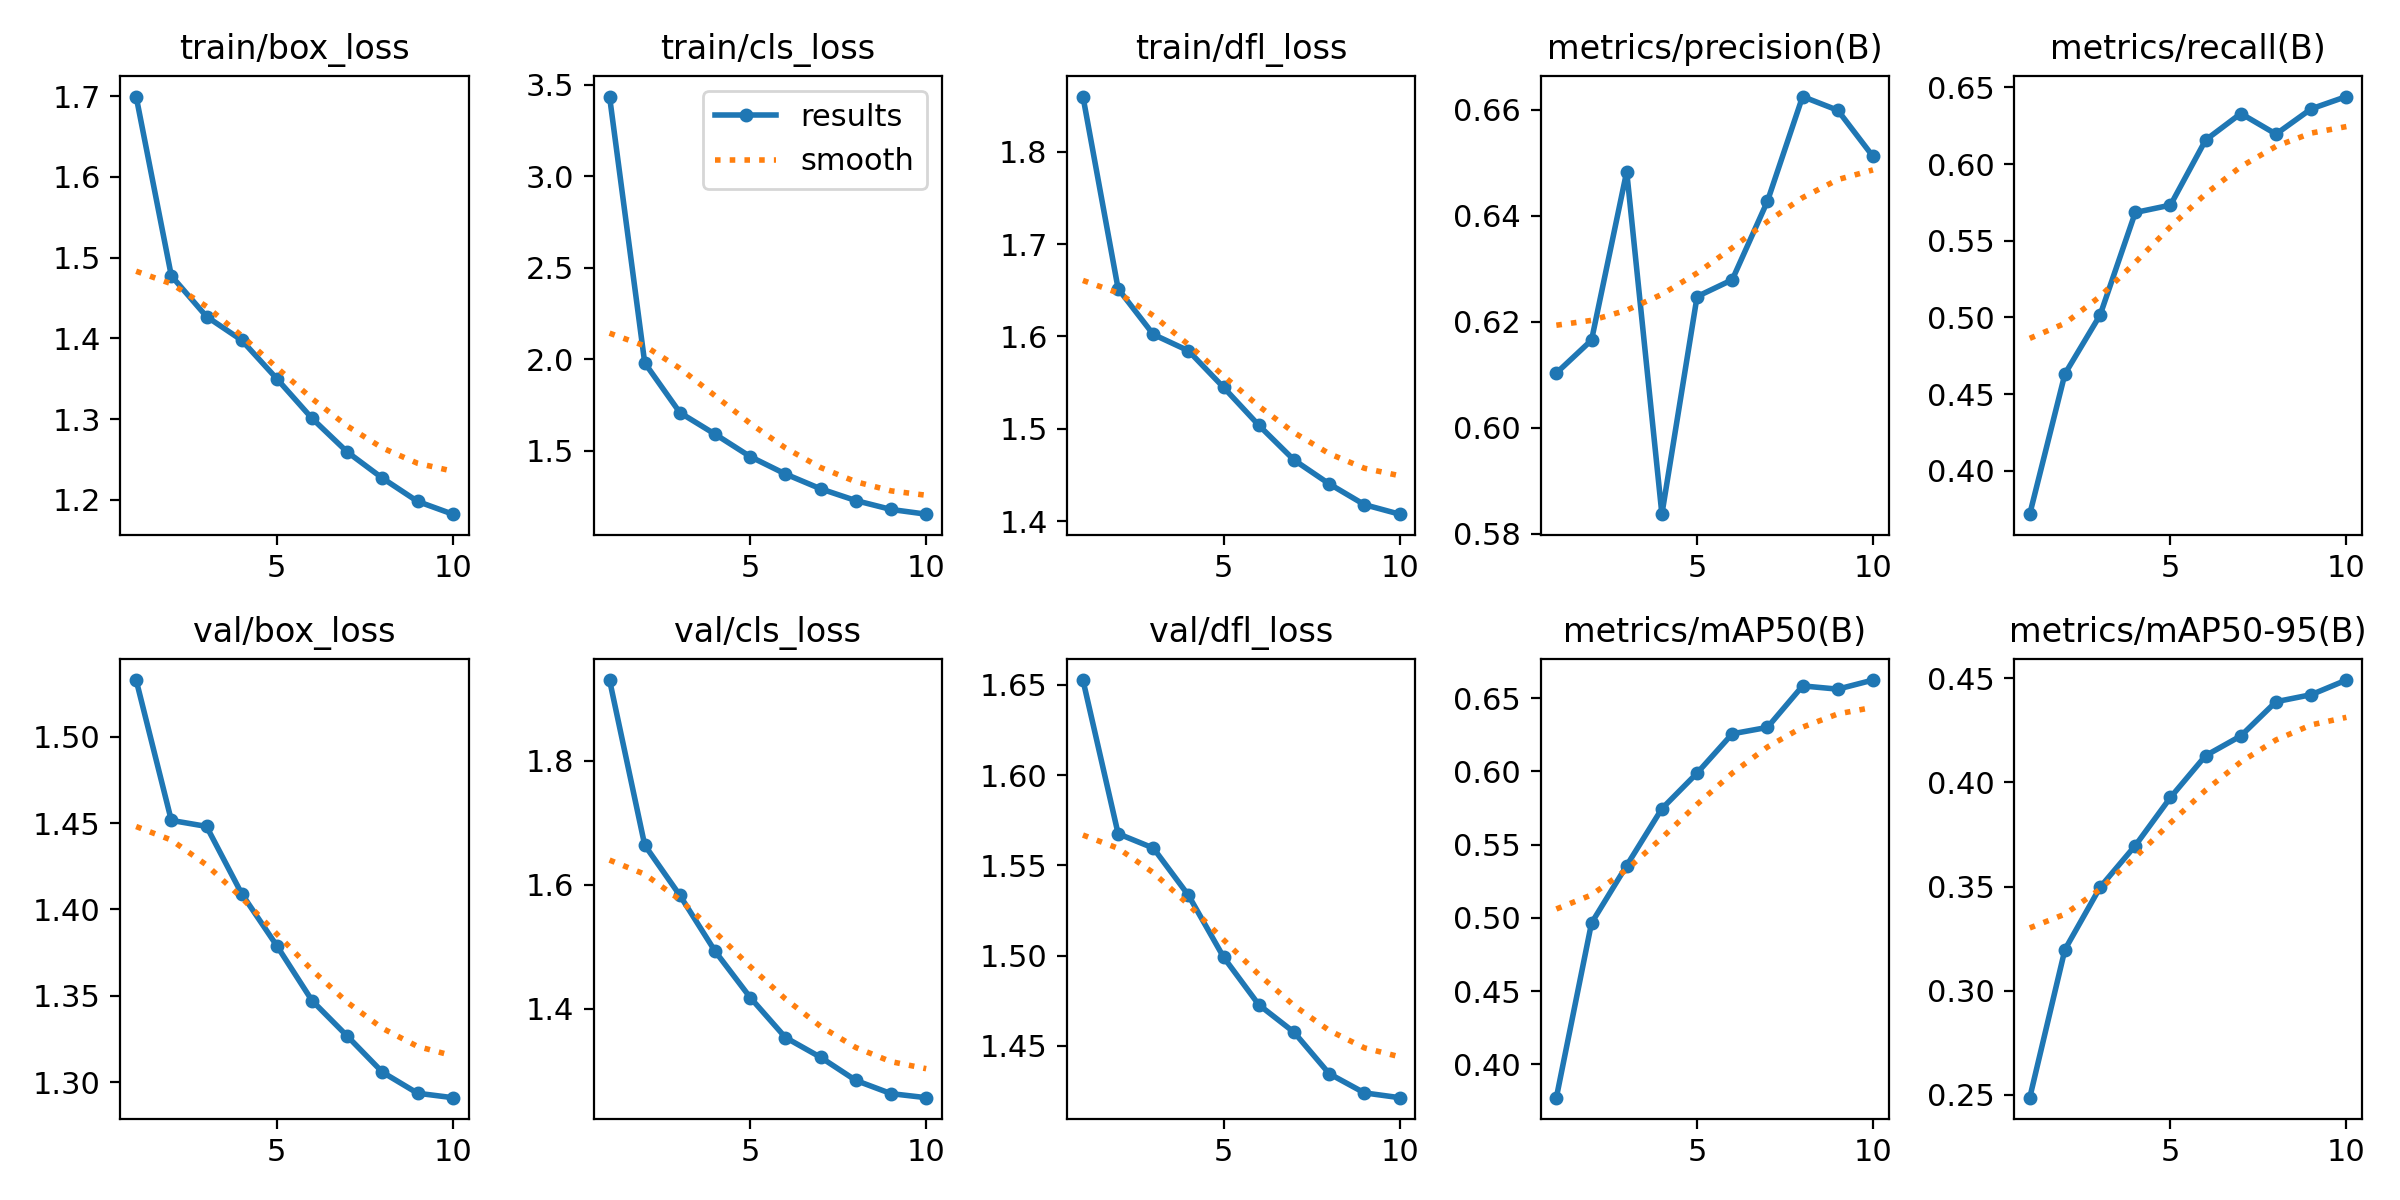

The data file committed next to this chart (first rows):
epoch, time, train/box_loss, train/cls_loss, train/dfl_loss, metrics/precision(B), metrics/recall(B), metrics/mAP50(B), metrics/mAP50-95(B), val/box_loss, val/cls_loss, val/dfl_loss, lr/pg0, lr/pg1, lr/pg2, lr/pg3, lr/pg4, lr/pg5, lr/pg6, lr/pg7
1, 1478, 1.699, 3.435, 1.86, 0.6103, 0.3718, 0.3773, 0.2487, 1.533, 1.931, 1.653, 0.0007138, 0.0002379, 0.0007138, 0.0002379, 0.0007138, 0.0002379, 0.0007138, 0.0002379
2, 2872, 1.477, 1.981, 1.652, 0.6165, 0.4632, 0.4965, 0.3198, 1.452, 1.664, 1.568, 0.001393, 0.0004644, 0.001393, 0.0004644, 0.001393, 0.0004644, 0.001393, 0.0004644
3, 4244, 1.427, 1.709, 1.602, 0.6483, 0.5016, 0.5357, 0.3497, 1.448, 1.583, 1.56, 0.001939, 0.0006465, 0.001939, 0.0006465, 0.001939, 0.0006465, 0.001939, 0.0006465
4, 5614, 1.398, 1.591, 1.584, 0.5837, 0.5684, 0.5745, 0.3697, 1.409, 1.493, 1.533, 0.001705, 0.0005683, 0.001705, 0.0005683, 0.001705, 0.0005683, 0.001705, 0.0005683
5, 6992, 1.35, 1.469, 1.545, 0.6247, 0.5732, 0.5988, 0.3928, 1.379, 1.418, 1.499, 0.001409, 0.0004698, 0.001409, 0.0004698, 0.001409, 0.0004698, 0.001409, 0.0004698
6, 8370, 1.301, 1.374, 1.504, 0.6279, 0.6157, 0.6256, 0.4129, 1.347, 1.353, 1.473, 0.001082, 0.0003606, 0.001082, 0.0003606, 0.001082, 0.0003606, 0.001082, 0.0003606
7, 9749, 1.259, 1.293, 1.466, 0.6427, 0.6329, 0.63, 0.4224, 1.327, 1.321, 1.458, 0.0007541, 0.0002514, 0.0007541, 0.0002514, 0.0007541, 0.0002514, 0.0007541, 0.0002514
8, 11120, 1.227, 1.229, 1.44, 0.6625, 0.6195, 0.6583, 0.4388, 1.306, 1.284, 1.435, 0.0004585, 0.0001528, 0.0004585, 0.0001528, 0.0004585, 0.0001528, 0.0004585, 0.0001528
9, 12470, 1.198, 1.181, 1.418, 0.6599, 0.636, 0.6561, 0.4422, 1.294, 1.263, 1.424, 0.0002239, 7.46391e-05, 0.0002239, 7.46391e-05, 0.0002239, 7.46391e-05, 0.0002239, 7.46391e-05
10, 13820, 1.182, 1.155, 1.407, 0.6512, 0.644, 0.6623, 0.4492, 1.291, 1.256, 1.421, 7.33143e-05, 2.44381e-05, 7.33143e-05, 2.44381e-05, 7.33143e-05, 2.44381e-05, 7.33143e-05, 2.44381e-05
